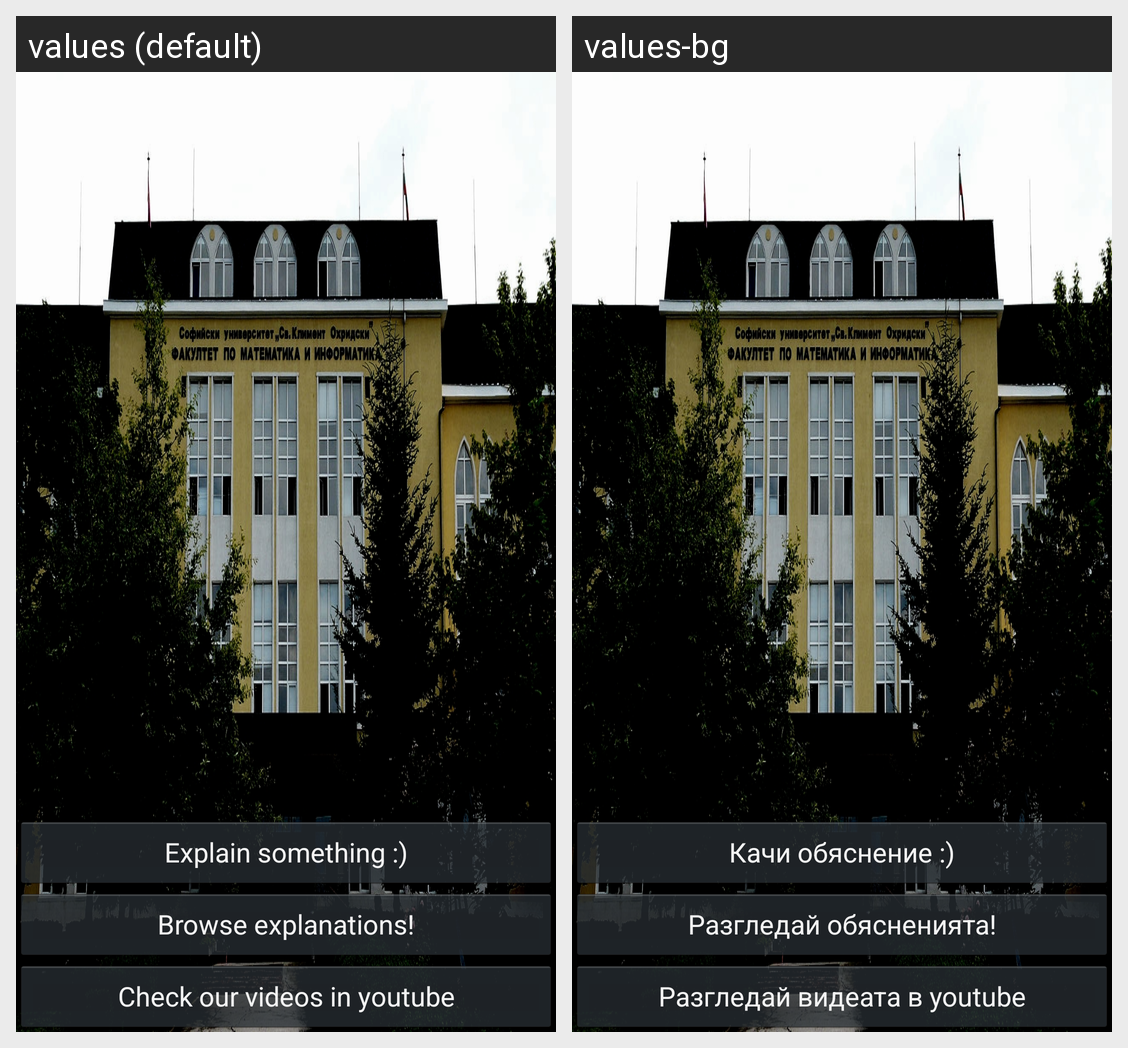

Here is an Android app screen in its default locale and in the app's own translations. Write out the translated-string differences for the strings that appear on this screen.
Android screen res/layout/activity_first.xml rendered under 2 locales, left to right: values (default), values-bg. Device: Nexus 5 (rendered at 1080×1920; each locale shown at half size, 540×960, under a caption strip naming it); theme AppTheme.
Strings drawn on this screen, with the default value and each locale's value (text and hints the layout hard-codes, and strings that could not be matched under every locale, appear in the picture but are not listed):

watch_youtube
  values: Check our videos in youtube
  values-bg: Разгледай видеата в youtube

browse_visual_explanations
  values: Browse explanations!
  values-bg: Разгледай обясненията!

explain_button
  values: Explain something :)
  values-bg: Качи обяснение :)
